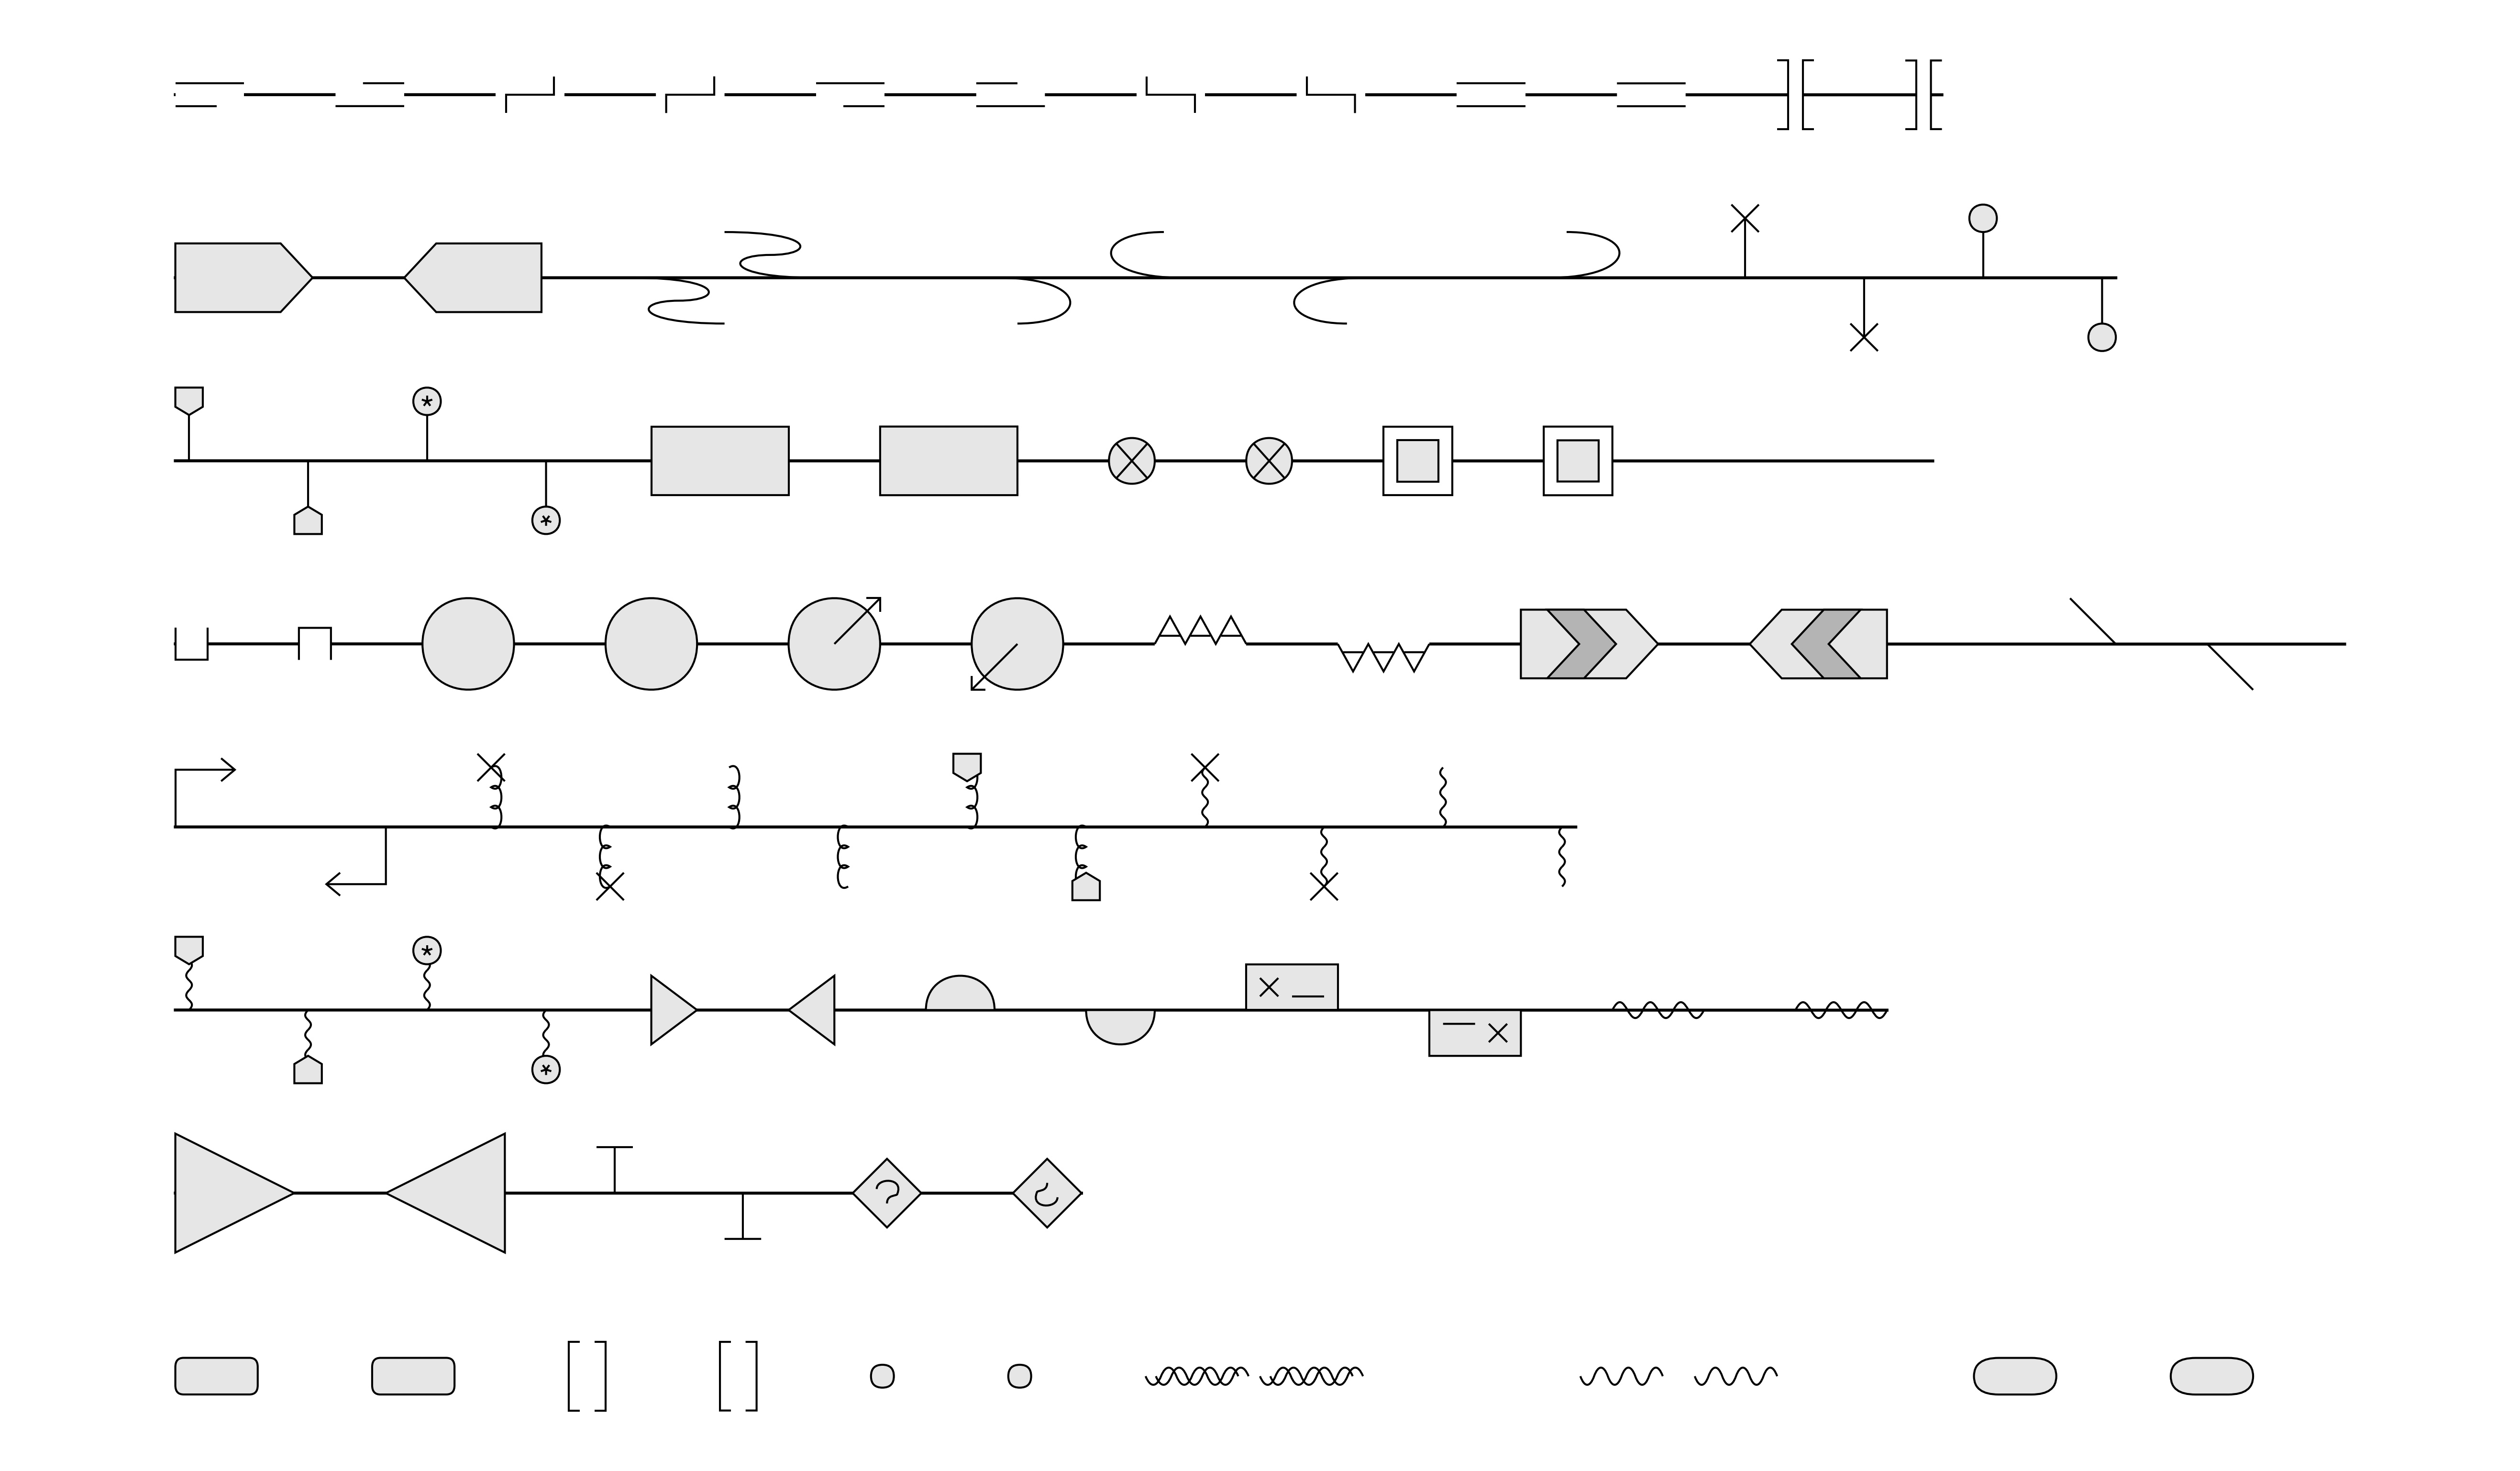

This chart was generated by the following Python code:
"""
Displays all parametric SBOL Visual glyphs within the glyphs directory.
"""
import parasbolv as psv
import matplotlib.pyplot as plt

renderer = psv.GlyphRenderer()

parts = list(renderer.glyphs_library.keys())

# Identify glyphs that aren't drawn on a backbone
no_baselines = ['Macromolecule',
                'No Glyph',
                'Simple Chemical (Circle)',
                'Double-Stranded Nucleic Acid',
                'Single-Stranded Nucleic Acid',
                'Polypeptide Chain']
for glyph in no_baselines:
    if glyph in parts:
        parts.remove(glyph)

# Reused variables
start_position = (0, 0)
bounds_list = []
fig, ax = plt.subplots()

# Plot glyphs on backbone
part_list = []
for part in sorted(parts):
    part_list.append([part, None, None])
    part_list.append([part, {'orientation': 'reverse'}, None])

length = len(part_list)
r = length%12
number_of_rows = int((length - r)/12)

for n in range(number_of_rows+1):
    parts_to_draw = part_list[n*12:((n+1)*12)]
    if len(parts_to_draw) == 0:
        break
    start_position = (start_position[0], start_position[1]-40)
    construct = psv.Construct(parts_to_draw,
                              renderer,
                              fig = fig,
                              ax = ax,
                              start_position = start_position,
                              gapsize = 20,
                              padding = 10)
    fig, ax, baseline_start, baseline_end, bounds = construct.draw()
    ax.plot([baseline_start[0], baseline_end[0]],
            [baseline_start[1], baseline_end[1]],
            color=(0,0,0), linewidth=1.5, zorder=0)
    bounds_list.append(bounds)

# Plot glyphs not on backbone
parts = list(renderer.glyphs_library.keys())

part_list = []
for part in no_baselines:
    if part in parts:
        part_list.append([part, None, None])
        part_list.append([part, {'orientation':'reverse'}, None])

length = len(part_list)
r = length%12
number_of_rows = int((length - r)/12)

for n in range(number_of_rows+1):
    parts_to_draw = part_list[n*12:((n+1)*12)]
    if len(parts_to_draw) == 0:
        break
    start_position = (start_position[0], start_position[1]-40)
    construct = psv.Construct(parts_to_draw,
                              renderer,
                              fig = fig,
                              ax = ax,
                              start_position = start_position,
                              gapsize = 25,
                              padding = 20)
    fig, ax, baseline_start, baseline_end, bounds = construct.draw()
    bounds_list.append(bounds)

# Get bounds
bounds = psv.find_bound_of_bounds(bounds_list)
ax.set_ylim(bounds[0][1]-10, bounds[1][1]+10)
ax.set_xlim(bounds[0][0]-10, bounds[1][0]+10)

fig.savefig('00_glyph_sampler.pdf', transparent=True, dpi=300)
fig.savefig('00_glyph_sampler.jpg', dpi=300)
plt.show()
